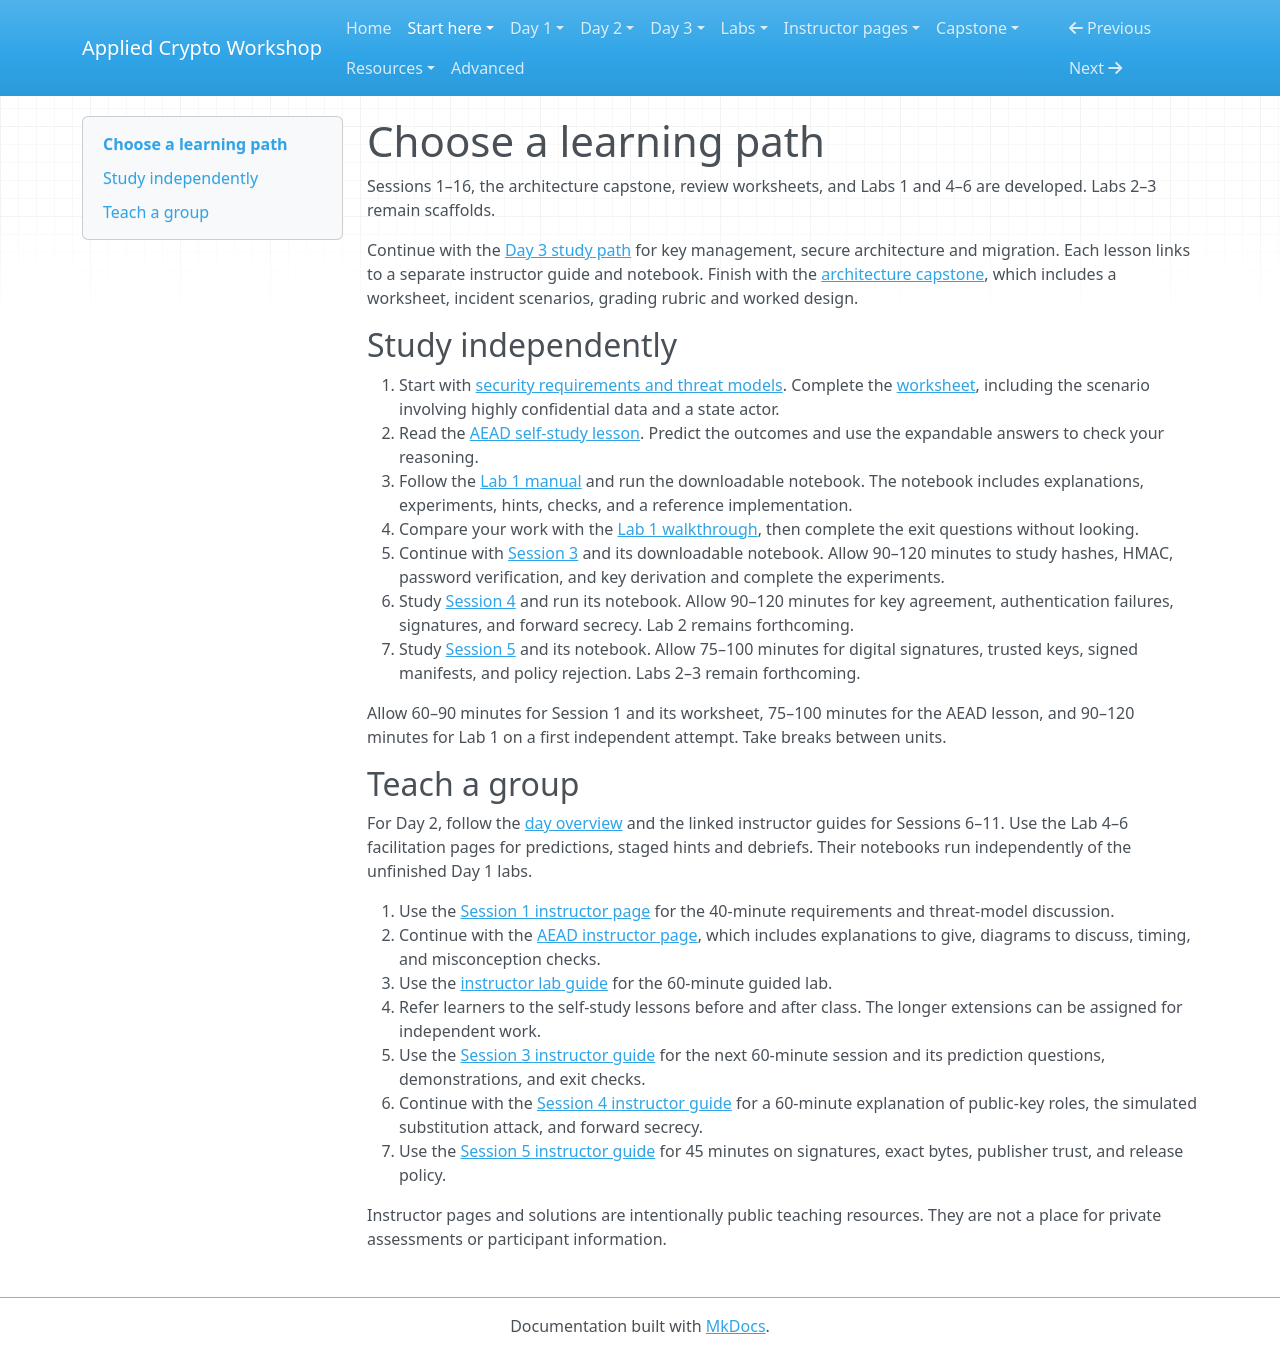

repository: hamdanabdellatef/applied-cryptography-pqc-workshop · page: getting-started/learning-paths/index.html · generator: mkdocs

# Choose a learning path

Sessions 1–16, the architecture capstone, review worksheets, and Labs 1 and 4–6 are developed. Labs 2–3 remain scaffolds.

Continue with the [Day 3 study path](../day-3/index.md) for key management, secure architecture and migration. Each lesson links to a separate instructor guide and notebook. Finish with the [architecture capstone](../capstone/index.md), which includes a worksheet, incident scenarios, grading rubric and worked design.

## Study independently

1. Start with [security requirements and threat models](../day-1/01-security-requirements.md). Complete the [worksheet](../resources/threat-model-worksheet.md), including the scenario involving highly confidential data and a state actor.
2. Read the [AEAD self-study lesson](../day-1/02-symmetric-aead.md). Predict the outcomes and use the expandable answers to check your reasoning.
3. Follow the [Lab 1 manual](../labs/lab-01-aead.md) and run the downloadable notebook. The notebook includes explanations, experiments, hints, checks, and a reference implementation.
4. Compare your work with the [Lab 1 walkthrough](../labs/lab-01-aead-solutions.md), then complete the exit questions without looking.
5. Continue with [Session 3](../day-1/03-hashes-passwords-kdfs.md) and its downloadable notebook. Allow 90–120 minutes to study hashes, HMAC, password verification, and key derivation and complete the experiments.
6. Study [Session 4](../day-1/04-classical-public-key.md) and run its notebook. Allow 90–120 minutes for key agreement, authentication failures, signatures, and forward secrecy. Lab 2 remains forthcoming.
7. Study [Session 5](../day-1/05-digital-signatures.md) and its notebook. Allow 75–100 minutes for digital signatures, trusted keys, signed manifests, and policy rejection. Labs 2–3 remain forthcoming.

Allow 60–90 minutes for Session 1 and its worksheet, 75–100 minutes for the AEAD lesson, and 90–120 minutes for Lab 1 on a first independent attempt. Take breaks between units.

## Teach a group

For Day 2, follow the [day overview](../day-2/index.md) and the linked instructor guides for Sessions 6–11. Use the Lab 4–6 facilitation pages for predictions, staged hints and debriefs. Their notebooks run independently of the unfinished Day 1 labs.

1. Use the [Session 1 instructor page](../teach/01-security-requirements.md) for the 40-minute requirements and threat-model discussion.
2. Continue with the [AEAD instructor page](../teach/02-aead.md), which includes explanations to give, diagrams to discuss, timing, and misconception checks.
3. Use the [instructor lab guide](../teach/lab-01-aead.md) for the 60-minute guided lab.
4. Refer learners to the self-study lessons before and after class. The longer extensions can be assigned for independent work.
5. Use the [Session 3 instructor guide](../teach/03-hashes-passwords-kdfs.md) for the next 60-minute session and its prediction questions, demonstrations, and exit checks.
6. Continue with the [Session 4 instructor guide](../teach/04-classical-public-key.md) for a 60-minute explanation of public-key roles, the simulated substitution attack, and forward secrecy.
7. Use the [Session 5 instructor guide](../teach/05-digital-signatures.md) for 45 minutes on signatures, exact bytes, publisher trust, and release policy.

Instructor pages and solutions are intentionally public teaching resources. They are not a place for private assessments or participant information.
